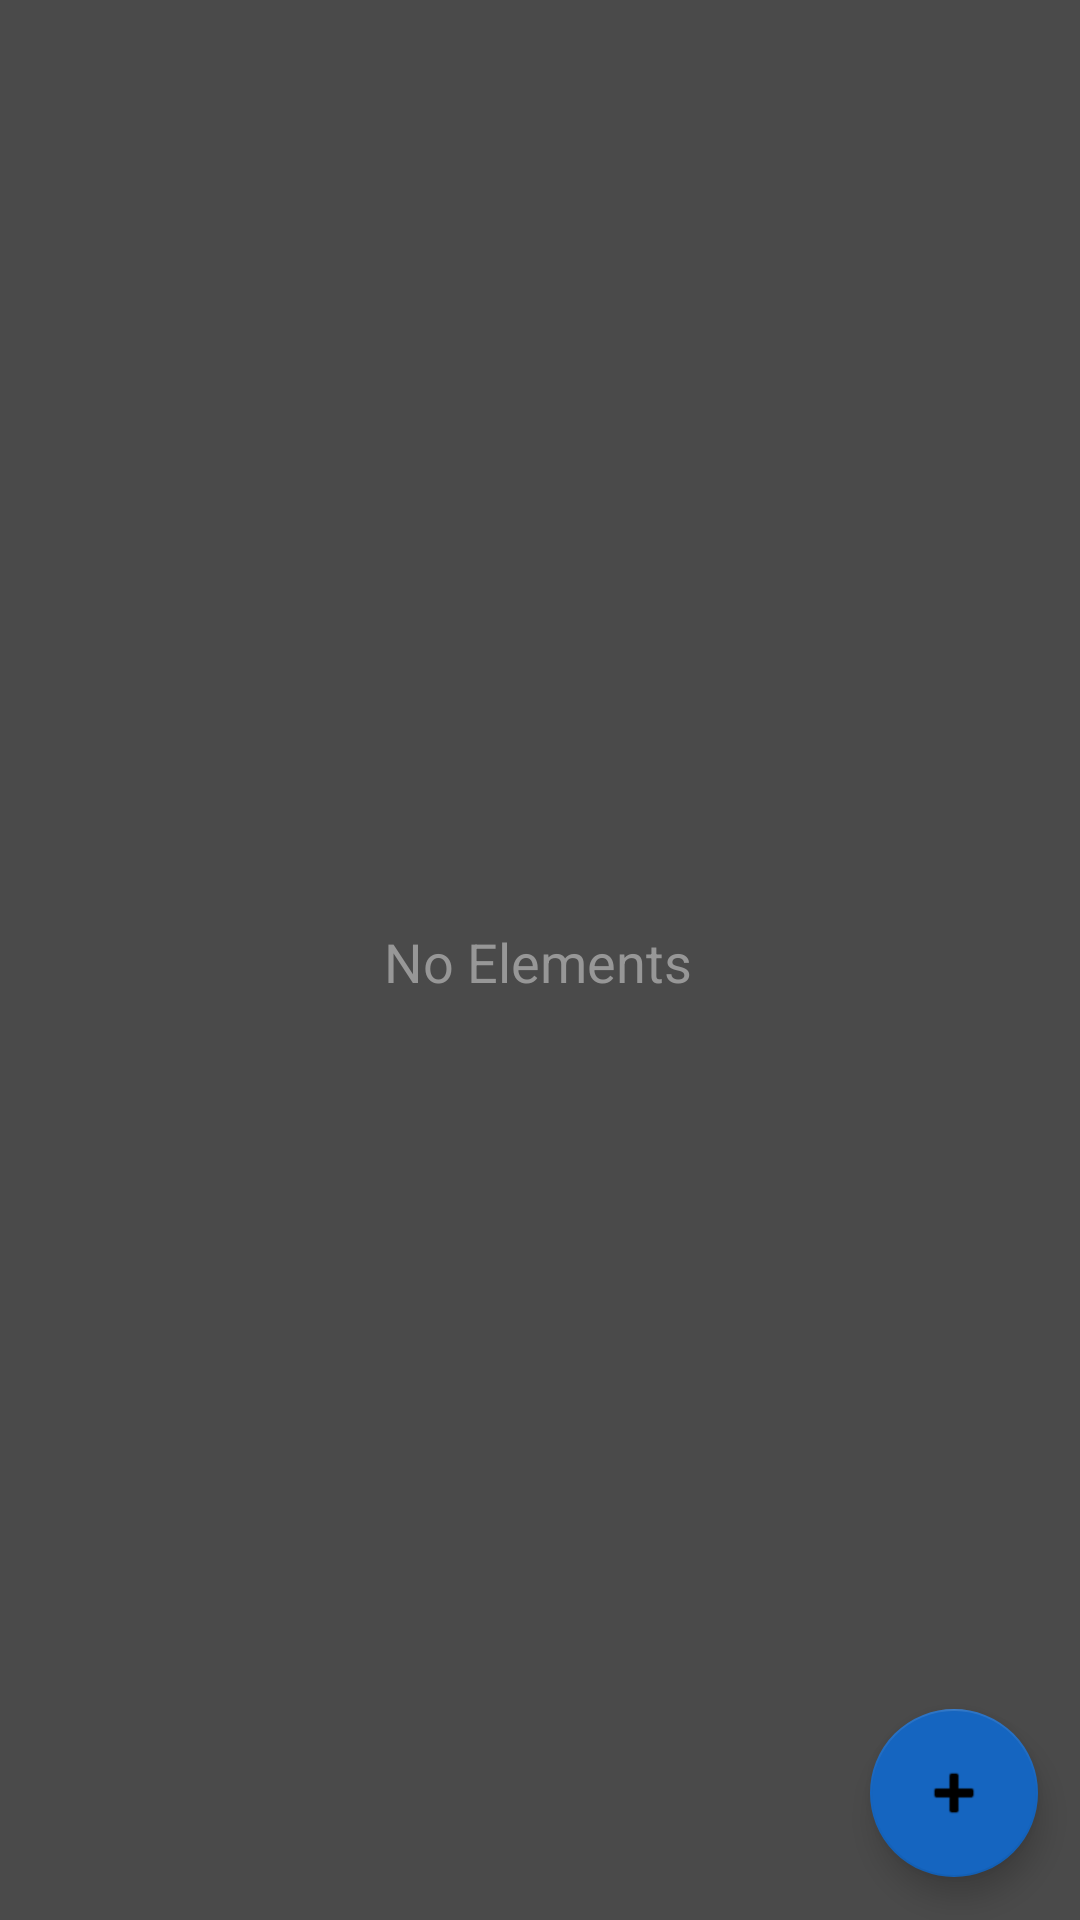

Write the Android layout XML for this screen, with the resource values it uses.
<!-- AndroidManifest.xml: application theme Theme.NotepadApp -->
<!-- res/layout/activity_main.xml -->
<?xml version="1.0" encoding="utf-8"?>
<androidx.constraintlayout.widget.ConstraintLayout xmlns:android="http://schemas.android.com/apk/res/android"
    xmlns:app="http://schemas.android.com/apk/res-auto"
    xmlns:tools="http://schemas.android.com/tools"
    android:layout_width="match_parent"
    android:layout_height="match_parent"
    tools:context=".MainActivity"
    android:background="#4A4A4A">

    <androidx.recyclerview.widget.RecyclerView
        android:id="@+id/rcView"
        android:layout_width="0dp"
        android:layout_height="0dp"
        android:layout_marginStart="1dp"
        android:layout_marginTop="1dp"
        android:layout_marginEnd="1dp"
        android:layout_marginBottom="1dp"
        app:layout_constraintBottom_toBottomOf="parent"
        app:layout_constraintEnd_toEndOf="parent"
        app:layout_constraintStart_toStartOf="parent"
        app:layout_constraintTop_toTopOf="parent" />

    <TextView
        android:id="@+id/tvNoElements"
        android:layout_width="wrap_content"
        android:layout_height="wrap_content"
        android:text="@string/no_elements"
        android:textColor="#979797"
        android:textSize="18sp"
        app:layout_constraintBottom_toBottomOf="parent"
        app:layout_constraintEnd_toEndOf="parent"
        app:layout_constraintHorizontal_bias="0.498"
        app:layout_constraintStart_toStartOf="parent"
        app:layout_constraintTop_toTopOf="@+id/rcView"
        tools:ignore="TextContrastCheck" />

    <com.google.android.material.floatingactionbutton.FloatingActionButton
        android:id="@+id/fbAdd"
        android:layout_width="wrap_content"
        android:layout_height="wrap_content"
        android:clickable="true"
        android:contentDescription="@string/addnote"
        android:focusable="true"
        android:onClick="onClickAddButton"
        app:backgroundTint="#1565C0"
        app:layout_constraintBottom_toBottomOf="@+id/rcView"
        app:layout_constraintEnd_toEndOf="parent"
        app:layout_constraintHorizontal_bias="0.954"
        app:layout_constraintStart_toStartOf="@+id/rcView"
        app:layout_constraintTop_toTopOf="@+id/rcView"
        app:layout_constraintVertical_bias="0.977"
        app:srcCompat="@android:drawable/ic_input_add"
        tools:ignore="ImageContrastCheck" />
</androidx.constraintlayout.widget.ConstraintLayout>
<!-- resources referenced by this layout -->
<resources>
  <string name="addnote">add</string>
  <string name="no_elements">No Elements</string>
  <style name="Theme.NotepadApp" parent="Theme.MaterialComponents.DayNight.NoActionBar">
          
          <item name="colorPrimary">@color/purple_500</item>
          <item name="colorPrimaryVariant">@color/purple_700</item>
          <item name="colorOnPrimary">@color/white</item>
          
          <item name="colorSecondary">@color/teal_200</item>
          <item name="colorSecondaryVariant">@color/teal_700</item>
          <item name="colorOnSecondary">@color/black</item>
          
          <item name="android:statusBarColor" tools:targetApi="l">?attr/colorPrimaryVariant</item>
          
          <item name="android:windowFullscreen">true</item>
      </style>
  <!-- not gathered from this repository: default colours our renderer supplied (Android Studio template values) -->
  <color name="purple_500">#FF6200EE</color>
  <color name="purple_700">#FF3700B3</color>
  <color name="teal_200">#FF03DAC5</color>
  <color name="teal_700">#FF018786</color>
  <color name="black">#FF000000</color>
  <color name="white">#FFFFFFFF</color>
</resources>
